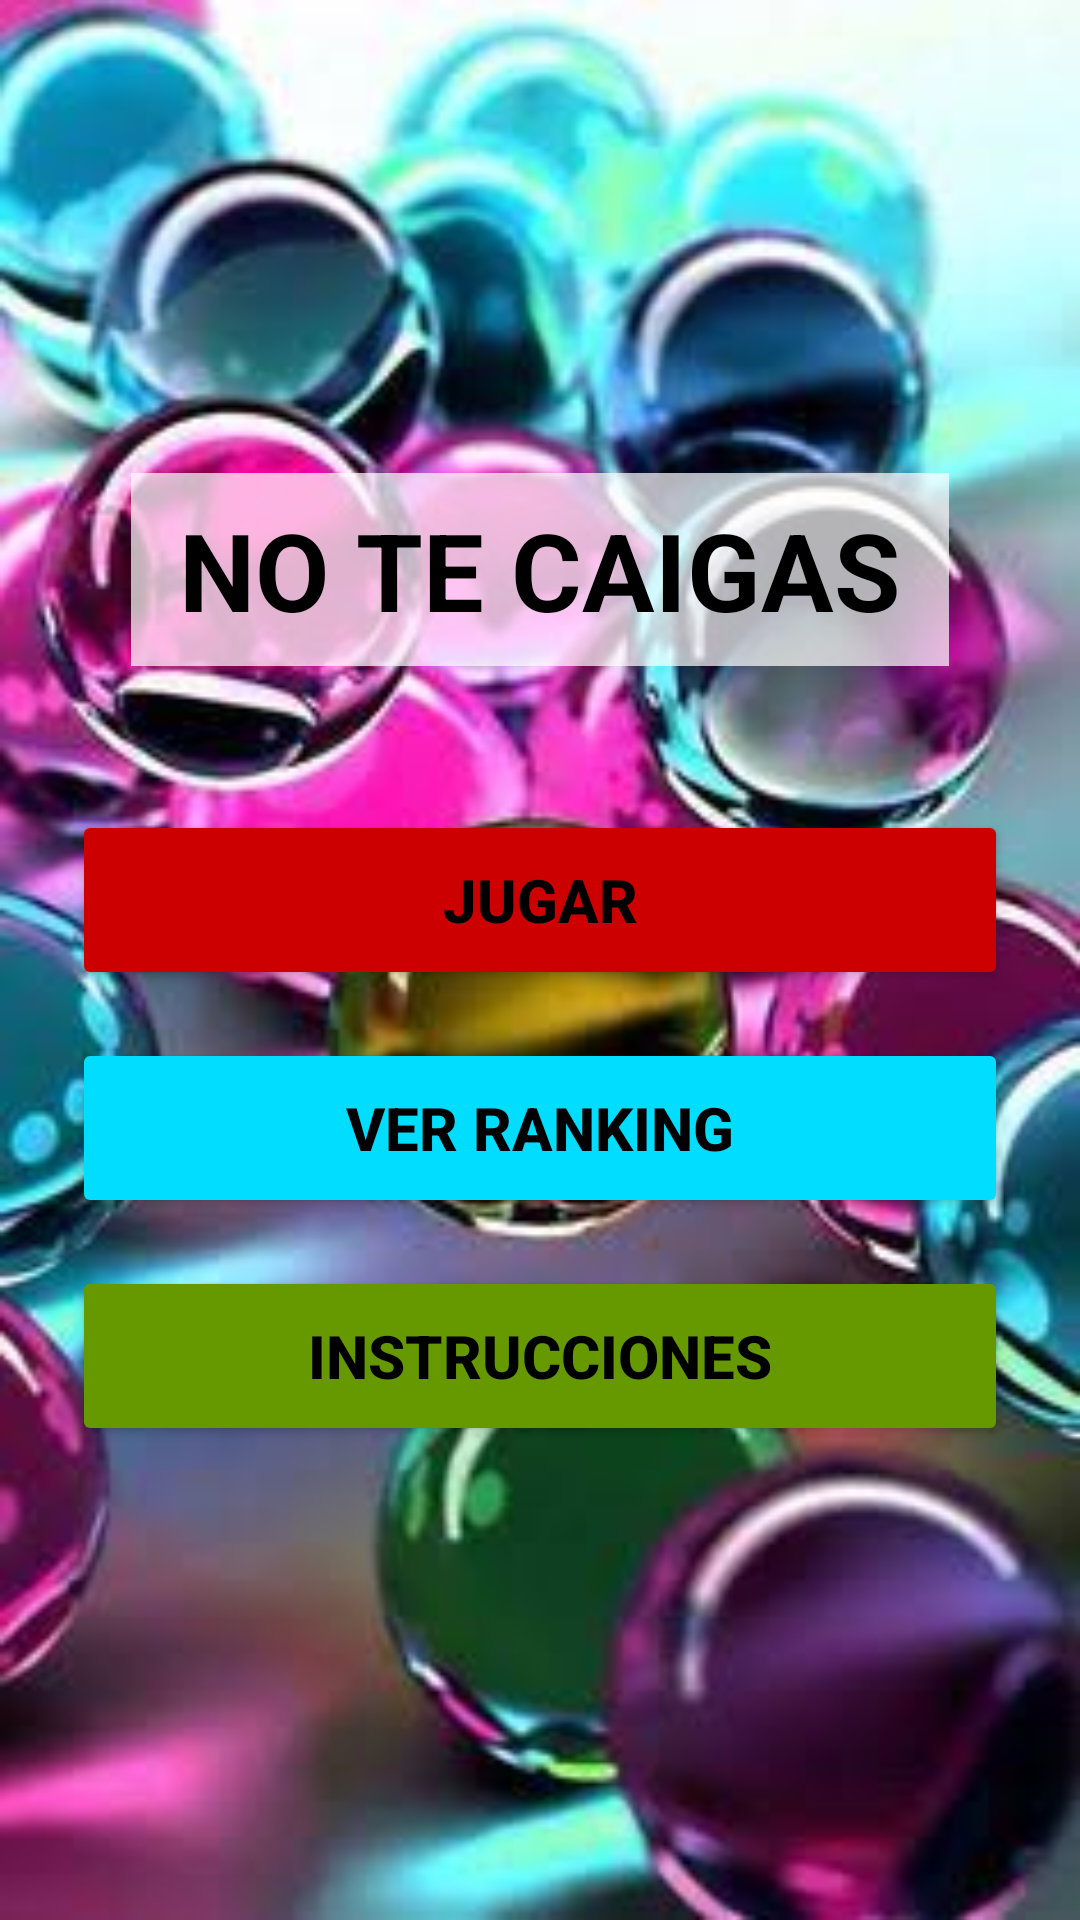

This screen was rendered from an Android layout file. Write that file and the resources it references.
<!-- AndroidManifest.xml: application theme Theme.NoTeCaigas -->
<!-- res/layout/activity_main.xml -->
<?xml version="1.0" encoding="utf-8"?>
<LinearLayout xmlns:android="http://schemas.android.com/apk/res/android"
    android:id="@+id/main"
    android:layout_width="match_parent"
    android:layout_height="match_parent"
    android:background="@drawable/fondo_bolas"
    android:gravity="center"
    android:orientation="vertical"
    android:padding="24dp">

    <TextView
        android:layout_width="wrap_content"
        android:layout_height="wrap_content"
        android:layout_marginBottom="48dp"
        android:background="#B3FFFFFF"
        android:paddingHorizontal="16dp"
        android:paddingVertical="8dp"
        android:text="@string/title_no_te_caigas"
        android:textColor="@color/black"
        android:textSize="36sp"
        android:textStyle="bold" />

    <Button
        android:id="@+id/btnPlay"
        android:layout_width="match_parent"
        android:layout_height="60dp"
        android:layout_marginBottom="16dp"
        android:backgroundTint="@android:color/holo_red_dark"
        android:text="@string/btn_jugar"
        android:textColor="@color/black"
        android:textSize="20sp"
        android:textStyle="bold" />

    <Button
        android:id="@+id/btnRanking"
        android:layout_width="match_parent"
        android:layout_height="60dp"
        android:layout_marginBottom="16dp"
        android:backgroundTint="@android:color/holo_blue_bright"
        android:text="@string/btn_ver_ranking"
        android:textColor="@color/black"
        android:textSize="20sp"
        android:textStyle="bold" />

    <Button
        android:id="@+id/btnInstructions"
        android:layout_width="match_parent"
        android:layout_height="60dp"
        android:backgroundTint="@android:color/holo_green_dark"
        android:text="@string/btn_instrucciones"
        android:textColor="@color/black"
        android:textSize="20sp"
        android:textStyle="bold" />

</LinearLayout>
<!-- resources referenced by this layout -->
<resources>
  <!-- drawable fondo_bolas: jpg bitmap (drawable, 18994 bytes) -->
  <string name="btn_instrucciones">INSTRUCCIONES</string>
  <string name="btn_jugar">JUGAR</string>
  <string name="btn_ver_ranking">VER RANKING</string>
  <string name="title_no_te_caigas">NO TE CAIGAS</string>
  <style name="Theme.NoTeCaigas" parent="Base.Theme.NoTeCaigas" />
  <style name="Base.Theme.NoTeCaigas" parent="Theme.Material3.DayNight.NoActionBar">
          
          
      </style>
  <!-- not gathered from this repository: default colours our renderer supplied (Android Studio template values) -->
  <color name="black">#FF000000</color>
</resources>
